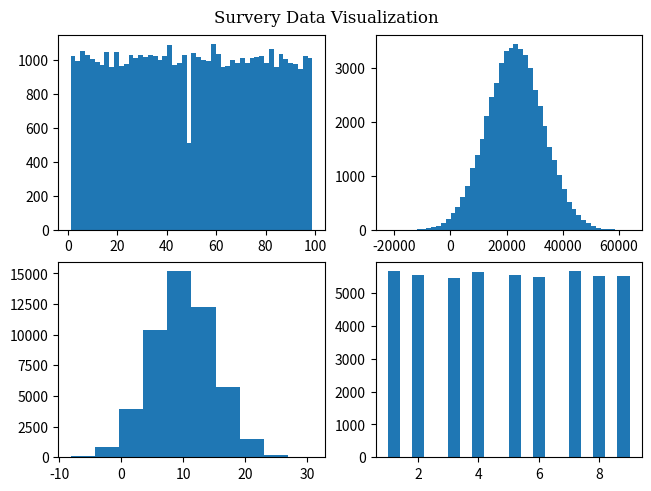

Recreate this plot in Python.
import numpy as np
import pandas as pd
import matplotlib.pyplot as plt

respondents_count = 50000

age = np.random.randint(low = 1, high = 100, size = (respondents_count))
income = np.random.normal(23000,10000,size = respondents_count)
satisfaction_rating = np.random.randint(low = 1, high = 10, size = respondents_count)
hobbies_hours = np.random.normal(10,5,size = respondents_count)

age_median = np.median(age)
print(age_median)

income_median = np.median(income)
print(income_median)

satisfaction_rating_median = np.median(satisfaction_rating)
print(satisfaction_rating_median)

hobbies_hours_median = np.median(hobbies_hours)
print(hobbies_hours_median)

survey_data = pd.DataFrame({"Age":age, "Income": income, "Satisfaction_Rating":satisfaction_rating, "Hobbies_Hours": hobbies_hours})
survey_data.head(20)

cov_satisfaction_hobbies = np.corrcoef(income, satisfaction_rating)[0,1]
print(cov_satisfaction_hobbies)

fig, axs = plt.subplots(2,2,constrained_layout = True)

plt.rc("font", family = "Serif")
fig.suptitle("Survery Data Visualization")

axs[0,0].hist(age, bins = 50)
axs[0,1].hist(income, bins = 50)
axs[1,0].hist(hobbies_hours, bins = 10)
axs[1,1].hist(satisfaction_rating, bins = 20)
